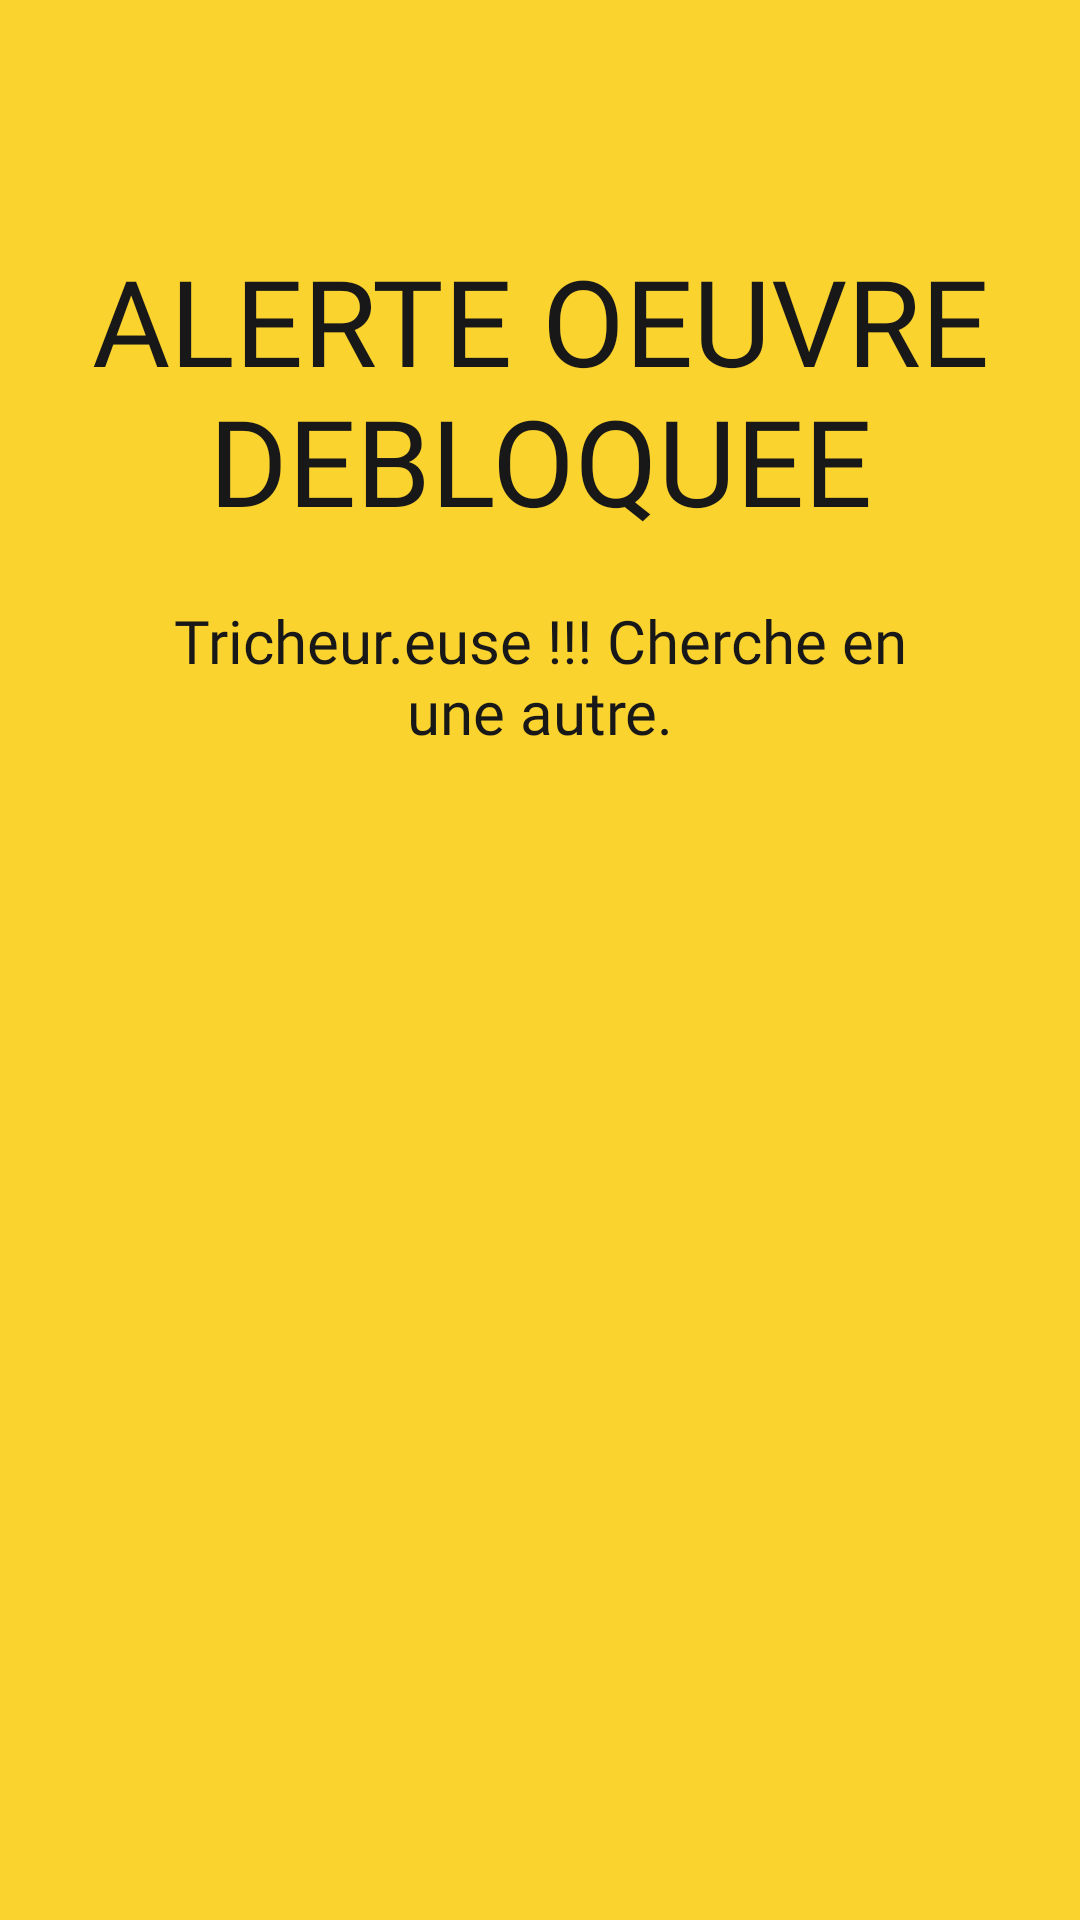

This screen was rendered from an Android layout file. Write that file and the resources it references.
<!-- AndroidManifest.xml: application theme AppTheme -->
<!-- res/layout/dialog_oeuvre_debloquee_view.xml -->
<?xml version="1.0" encoding="utf-8"?>
<RelativeLayout xmlns:android="http://schemas.android.com/apk/res/android"
    android:layout_width="match_parent"
    android:layout_height="400dp"
    android:background="@color/colorPrimary">


    <RelativeLayout
        android:layout_width="match_parent"
        android:layout_height="wrap_content"
        android:background="@color/colorPrimary">

        <TextView
            android:id="@+id/alertTitle"
            android:layout_width="wrap_content"
            android:layout_height="wrap_content"
            android:text="@string/cheatingArtworkFoundTitle"
            android:layout_marginTop="80dp"
            android:layout_marginHorizontal="20dp"
            android:textAlignment="center"
            android:fontFamily="@font/font_title"
            android:textColor="@color/black"
            android:layout_below="@id/buttonBackToMenu"
            android:layout_centerHorizontal="true"
            android:textSize="40dp" />

        <TextView
            android:layout_width="wrap_content"
            android:layout_height="wrap_content"
            android:layout_below="@id/alertTitle"
            android:layout_centerHorizontal="true"
            android:textAlignment="center"
            android:layout_marginTop="20dp"
            android:layout_marginBottom="20dp"
            android:layout_marginHorizontal="40dp"
            android:textColor="@color/black"
            android:fontFamily="@font/text_font"
            android:textSize="20dp"
            android:text="@string/cheatingArtworkFoundMessage"/>
    </RelativeLayout>


</RelativeLayout>
<!-- resources referenced by this layout -->
<resources>
  <color name="black">#191818</color>
  <color name="colorPrimary">#FAD32E</color>
  <string name="cheatingArtworkFoundMessage">Tricheur.euse !!! Cherche en une autre.</string>
  <string name="cheatingArtworkFoundTitle">ALERTE OEUVRE DEBLOQUEE</string>
  <style name="AppTheme" parent="Theme.AppCompat.Light.NoActionBar">
          
          <item name="colorPrimary">@color/colorPrimary</item>
          <item name="colorPrimaryDark">@color/colorPrimaryDark</item>
          <item name="colorAccent">@color/colorAccent</item>
          
      </style>
  <color name="colorPrimaryDark">#FAD32E</color>
  <color name="colorAccent">#000000</color>
</resources>
